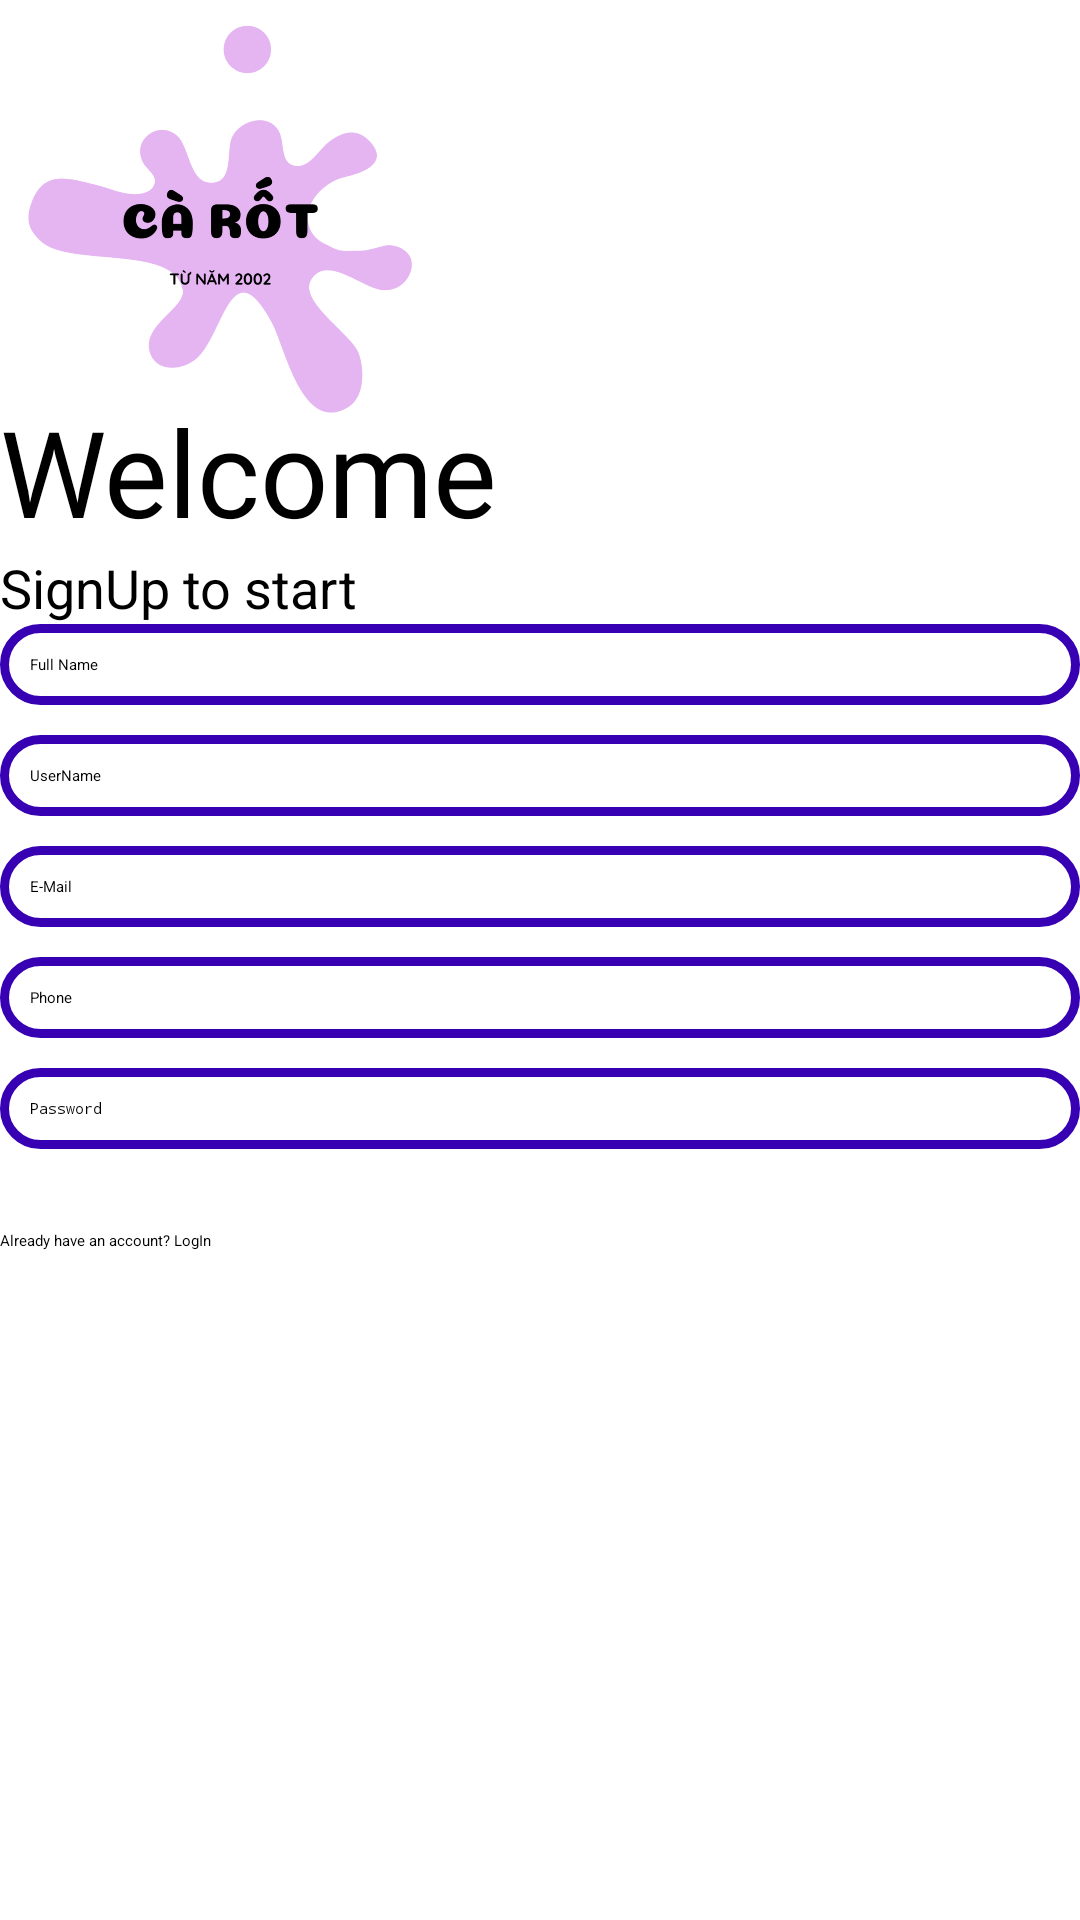

Android layout source for this screen:
<!-- AndroidManifest.xml: application theme Theme.UserProfile -->
<!-- res/layout/activity_sign_up.xml -->
<?xml version="1.0" encoding="utf-8"?>
<LinearLayout xmlns:android="http://schemas.android.com/apk/res/android"
    xmlns:app="http://schemas.android.com/apk/res-auto"
    xmlns:tools="http://schemas.android.com/tools"
    android:layout_width="match_parent"
    android:layout_height="match_parent"
    tools:context=".SignUp"
    android:orientation="vertical"
    android:background="#fff"
    android:layout_marginLeft="20sp"
    android:layout_marginRight="20sp">

    <ImageView
        android:layout_width="150dp"
        android:layout_height="150dp"
        android:src="@drawable/logo"/>

    <TextView
        android:layout_width="wrap_content"
        android:layout_height="wrap_content"
        android:text="Welcome"
        android:textSize="40sp"
        android:textColor="@color/black"
        android:fontFamily="@font/bungee"
        android:layout_marginTop="-20dp"/>

    <TextView
        android:layout_width="wrap_content"
        android:layout_height="wrap_content"
        android:text="SignUp to start"
        android:textSize="18sp" />

    <LinearLayout
        android:layout_width="match_parent"
        android:layout_height="wrap_content"
        android:orientation="vertical">

        <EditText
            android:id="@+id/fullname"
            android:layout_width="match_parent"
            android:layout_height="wrap_content"
            android:hint="Full Name"
            android:background="@drawable/round_border"
            android:inputType="text"
            android:padding="10dp" />

        <EditText
            android:id="@+id/username"
            android:layout_width="match_parent"
            android:layout_height="wrap_content"
            android:hint="UserName"
            android:background="@drawable/round_border"
            android:ems="15"
            android:padding="10dp"
            android:layout_marginTop="10dp"/>

        <EditText
            android:id="@+id/mail"
            android:layout_width="match_parent"
            android:layout_height="wrap_content"
            android:hint="E-Mail"
            android:background="@drawable/round_border"
            android:padding="10dp"
            android:layout_marginTop="10dp"/>

        <EditText
            android:id="@+id/phone"
            android:layout_width="match_parent"
            android:layout_height="wrap_content"
            android:hint="Phone"
            android:inputType="number"
            android:background="@drawable/round_border"
            android:padding="10dp"
            android:layout_marginTop="10dp"/>

        <EditText
            android:id="@+id/password"
            android:layout_width="match_parent"
            android:layout_height="wrap_content"
            android:hint="Password"
            android:inputType="textPassword"
            android:background="@drawable/round_border"
            android:padding="10dp"
            android:layout_marginTop="10dp"
            />

    </LinearLayout>

    <Button
        android:id="@+id/buttonGo"
        android:layout_width="match_parent"
        android:layout_height="wrap_content"
        android:text="GO"
        android:backgroundTint="@color/black"
        android:textColor="#fff"
        android:layout_marginTop="20sp"/>

    <Button
        android:id="@+id/buttonBack"
        android:layout_width="match_parent"
        android:layout_height="wrap_content"
        android:text="Already have an account? LogIn"
        android:backgroundTint="@color/white"
        android:textColor="@color/black" />

</LinearLayout>
<!-- resources referenced by this layout -->
<resources>
  <!-- drawable logo: png bitmap (drawable-v24, 72124 bytes) -->
  <!-- drawable round_border (drawable-v24) -->
  <?xml version="1.0" encoding="utf-8"?>
  <layer-list xmlns:android="http://schemas.android.com/apk/res/android">
      
      <item>
          <shape android:shape="rectangle">
              <stroke android:color="@color/purple_700"
                  android:width="3dp"
                  />
              <corners
                  android:radius="15dp" />
  
          </shape>
      </item>
  </layer-list>
  <!-- not gathered from this repository: default colours our renderer supplied (Android Studio template values) -->
  <color name="purple_700">#FF3700B3</color>
  <color name="black">#FF000000</color>
  <color name="white">#FFFFFFFF</color>
</resources>
